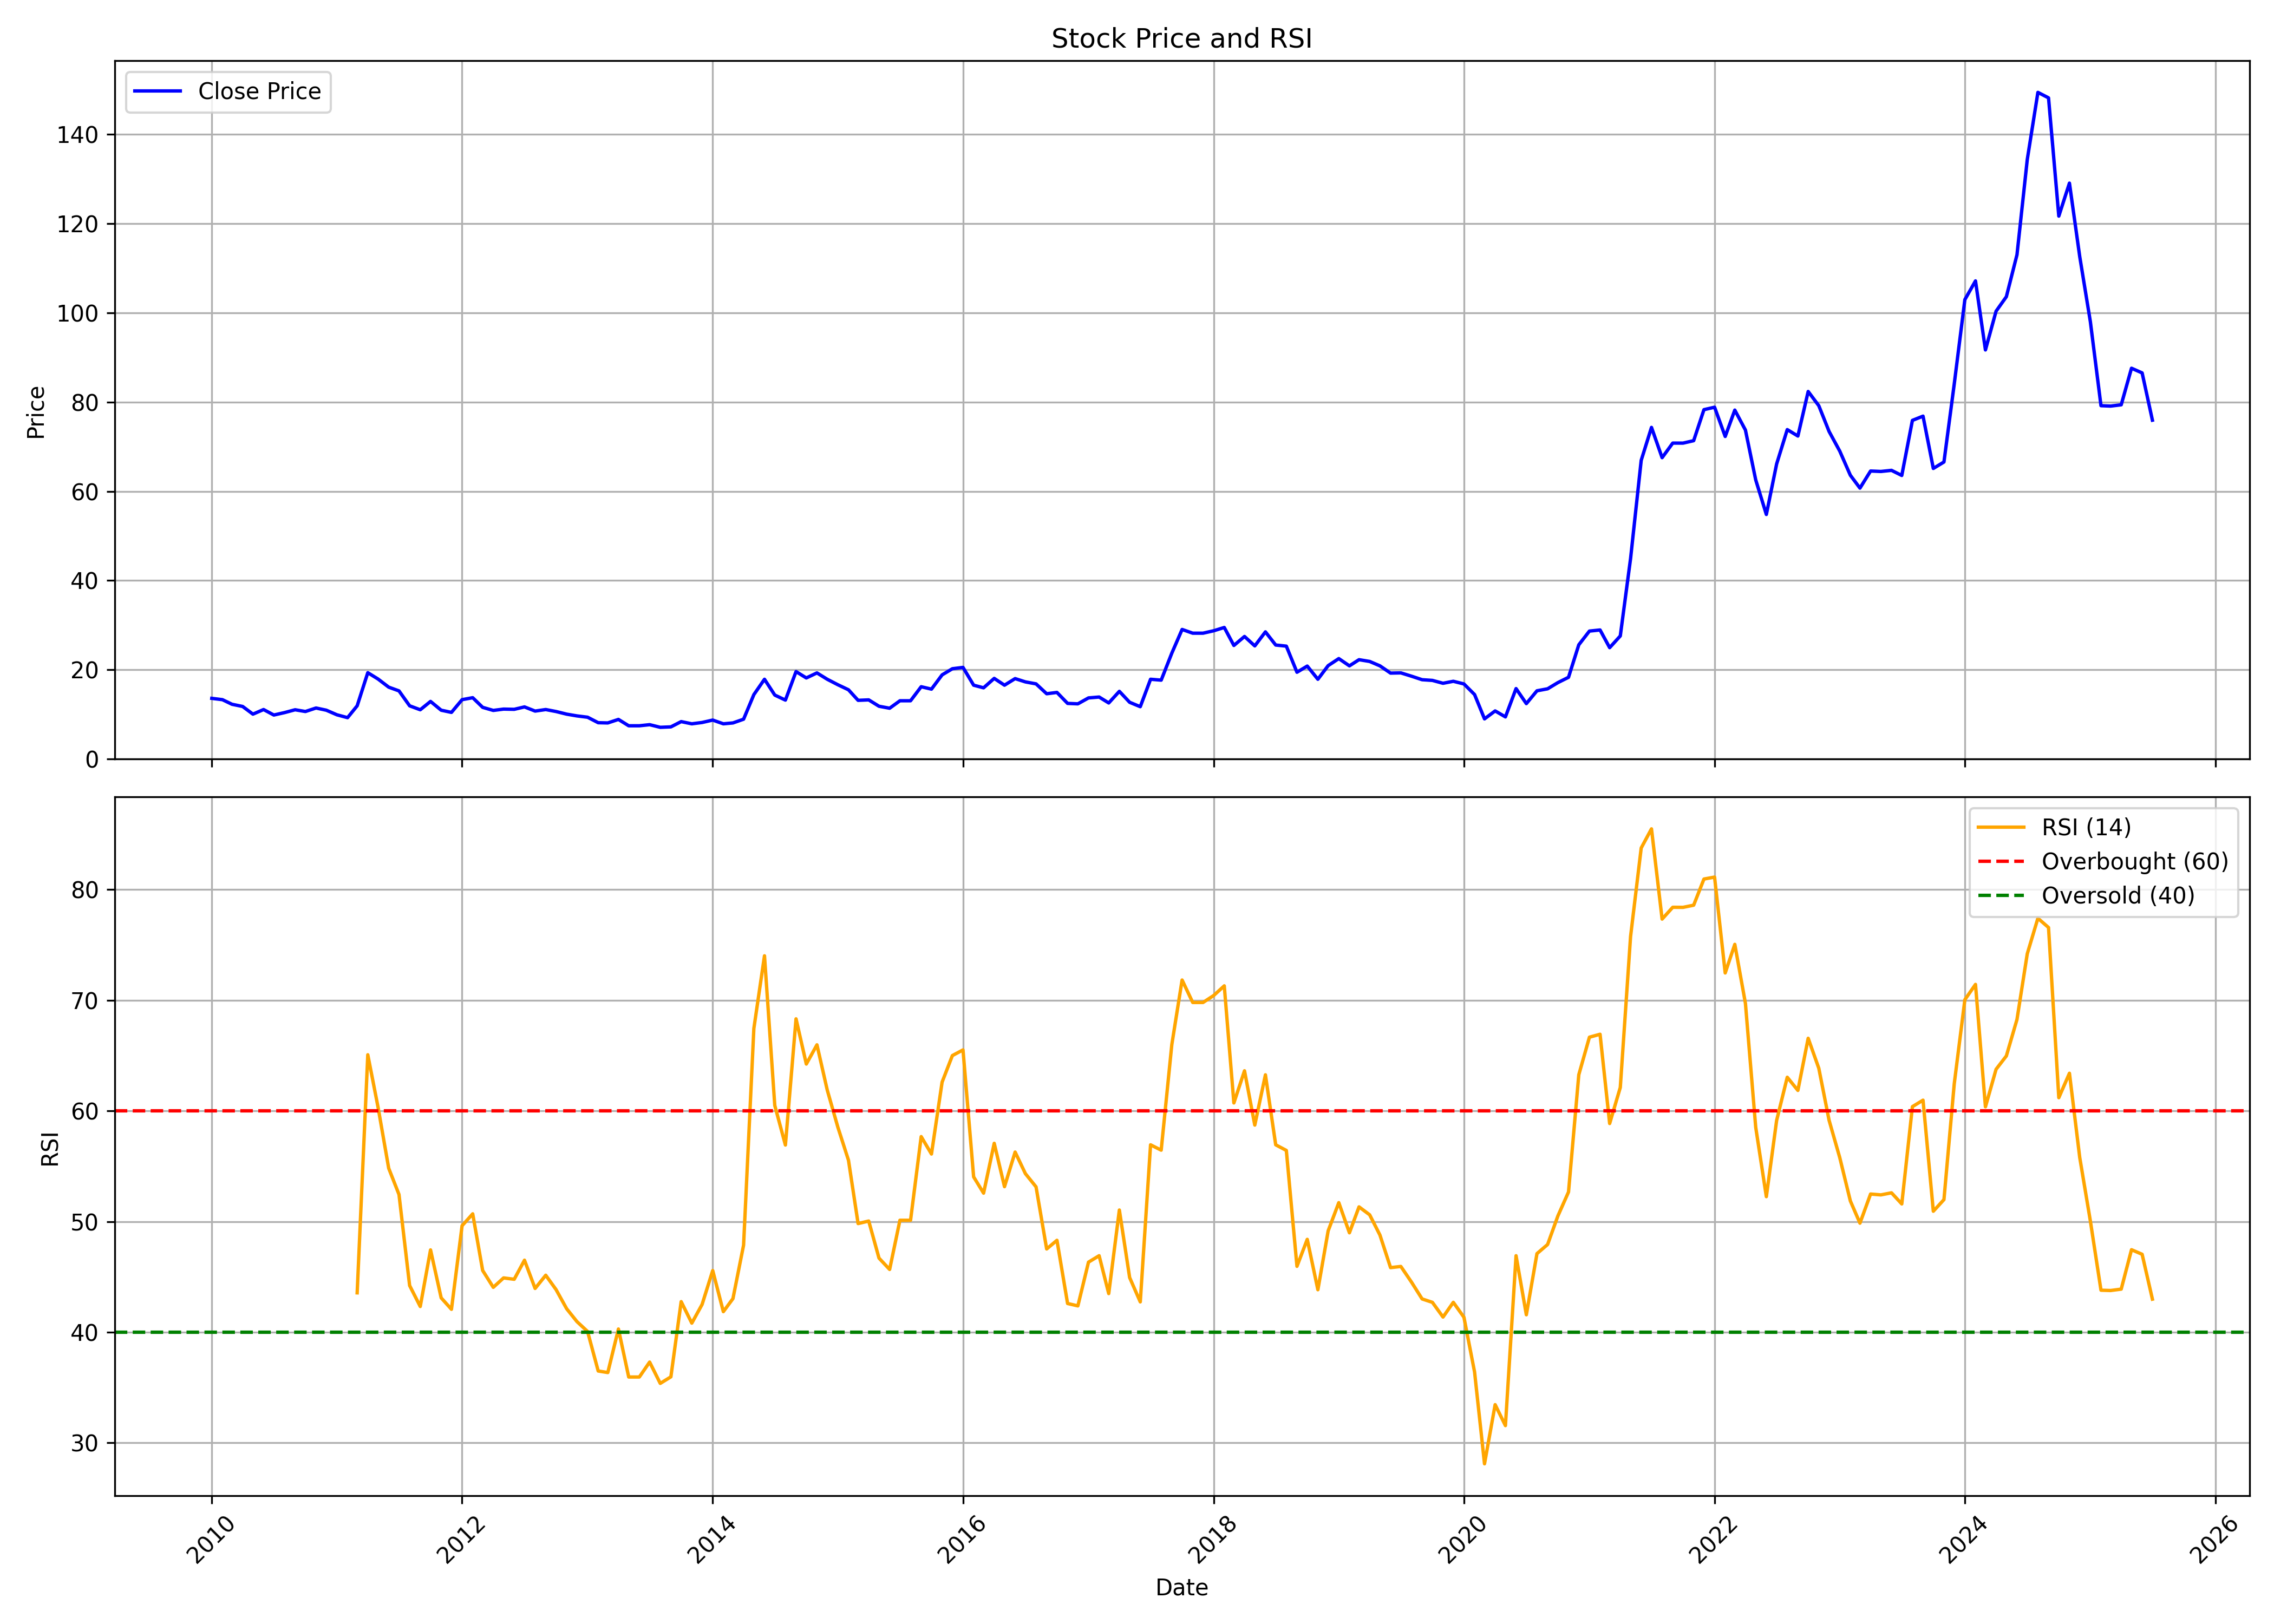

The table this chart was drawn from, first rows:
, date, symbol, open, high, low, close, volume, rsi
0, 2010-01-01, HFCL, 11.07, 15.15, 10.92, 13.58, 143043405, 
1, 2010-02-01, HFCL, 13.58, 16.82, 12.79, 13.28, 84173967, 
2, 2010-03-01, HFCL, 13.28, 13.97, 11.41, 12.25, 18250535, 
3, 2010-04-01, HFCL, 12.05, 13.87, 11.61, 11.76, 9849002, 
4, 2010-05-01, HFCL, 11.71, 12.2, 9.691, 10.04, 9592427, 
5, 2010-06-01, HFCL, 10.23, 12.84, 9.74, 11.07, 40739990, 
6, 2010-07-01, HFCL, 10.97, 11.51, 9.789, 9.838, 26031010, 
7, 2010-08-01, HFCL, 9.986, 12.94, 9.839, 10.38, 69019310, 
8, 2010-09-01, HFCL, 10.38, 12.84, 10.38, 11.02, 53149883, 
9, 2010-10-01, HFCL, 11.17, 11.56, 10.48, 10.63, 27282828, 
10, 2010-11-01, HFCL, 10.82, 16.48, 10.58, 11.41, 205571901, 
11, 2010-12-01, HFCL, 11.41, 12.3, 9.839, 10.92, 16020419, 
12, 2011-01-01, HFCL, 10.97, 11.51, 9.248, 9.888, 9445447, 
13, 2011-02-01, HFCL, 10.04, 10.08, 8.953, 9.248, 10064161, 
14, 2011-03-01, HFCL, 9.248, 13.13, 7.772, 11.9, 32785096, 43.56
15, 2011-04-01, HFCL, 11.86, 19.68, 11.71, 19.33, 183043415, 65.07
16, 2011-05-01, HFCL, 19.78, 20.46, 14.76, 17.91, 127922490, 60.32
17, 2011-06-01, HFCL, 18.1, 21.01, 13.58, 16.09, 143662137, 54.81
18, 2011-07-01, HFCL, 16.23, 17.41, 15.15, 15.25, 36000992, 52.45
19, 2011-08-01, HFCL, 15.45, 15.94, 10.97, 11.9, 27691557, 44.22
20, 2011-09-01, HFCL, 11.9, 13.68, 10.82, 11.02, 16525899, 42.33
21, 2011-10-01, HFCL, 11.02, 14.12, 10.53, 12.89, 17641771, 47.44
22, 2011-11-01, HFCL, 12.89, 14.46, 10.58, 10.92, 22447411, 43.11
23, 2011-12-01, HFCL, 11.17, 12.05, 10.08, 10.43, 21410524, 42.07
24, 2012-01-01, HFCL, 10.53, 14.22, 10.33, 13.28, 27917254, 49.63
25, 2012-02-01, HFCL, 13.33, 15.35, 13.09, 13.72, 46048817, 50.7
26, 2012-03-01, HFCL, 13.97, 14.22, 10.82, 11.56, 24876676, 45.58
27, 2012-04-01, HFCL, 11.76, 12.3, 10.77, 10.87, 10183891, 44.06
28, 2012-05-01, HFCL, 10.92, 13.33, 10.18, 11.17, 31720264, 44.91
29, 2012-06-01, HFCL, 11.27, 12.3, 10.63, 11.12, 18590297, 44.79
30, 2012-07-01, HFCL, 11.12, 13.87, 11.12, 11.66, 37508877, 46.51
31, 2012-08-01, HFCL, 11.71, 12.54, 10.33, 10.72, 15986232, 43.96
32, 2012-09-01, HFCL, 10.82, 11.56, 10.33, 11.07, 17108415, 45.15
33, 2012-10-01, HFCL, 11.17, 12.2, 10.58, 10.63, 21364493, 43.86
34, 2012-11-01, HFCL, 10.72, 11.41, 9.789, 10.04, 22800638, 42.12
35, 2012-12-01, HFCL, 10.13, 11.07, 9.642, 9.642, 26357486, 40.96
36, 2013-01-01, HFCL, 9.642, 10.97, 9.248, 9.347, 23525690, 40.07
37, 2013-02-01, HFCL, 9.347, 9.396, 7.969, 8.117, 11191153, 36.5
38, 2013-03-01, HFCL, 8.068, 9.789, 6.739, 8.068, 27002473, 36.36
39, 2013-04-01, HFCL, 7.92, 9.543, 7.822, 8.855, 29594064, 40.29
40, 2013-05-01, HFCL, 8.855, 9.248, 7.231, 7.428, 18183623, 35.95
41, 2013-06-01, HFCL, 7.477, 8.018, 6.838, 7.428, 9848074, 35.95
42, 2013-07-01, HFCL, 7.231, 8.412, 7.231, 7.674, 13404355, 37.3
43, 2013-08-01, HFCL, 7.723, 7.871, 6.887, 7.084, 8818480, 35.38
44, 2013-09-01, HFCL, 7.084, 8.264, 6.936, 7.182, 14913450, 35.97
45, 2013-10-01, HFCL, 7.182, 9.445, 7.182, 8.363, 37736282, 42.77
46, 2013-11-01, HFCL, 8.363, 8.805, 7.526, 7.871, 19581101, 40.82
47, 2013-12-01, HFCL, 7.871, 8.51, 7.428, 8.166, 14623669, 42.51
48, 2014-01-01, HFCL, 8.51, 10.38, 8.215, 8.707, 55082499, 45.58
49, 2014-02-01, HFCL, 8.461, 8.904, 7.526, 7.871, 10369735, 41.86
50, 2014-03-01, HFCL, 7.871, 8.314, 7.477, 8.068, 13322350, 43.04
51, 2014-04-01, HFCL, 8.166, 9.691, 7.969, 8.904, 35450638, 47.87
52, 2014-05-01, HFCL, 8.904, 16.14, 8.412, 14.41, 137594044, 67.45
53, 2014-06-01, HFCL, 14.41, 18.79, 14.41, 17.86, 111898508, 74.02
54, 2014-07-01, HFCL, 18.4, 19.38, 13.53, 14.32, 95375669, 60.49
55, 2014-08-01, HFCL, 14.27, 15.35, 12.54, 13.18, 33315879, 56.92
56, 2014-09-01, HFCL, 13.82, 23.91, 13.58, 19.58, 354789652, 68.32
57, 2014-10-01, HFCL, 19.63, 21.4, 16.77, 18.15, 109476028, 64.24
58, 2014-11-01, HFCL, 18.2, 23.02, 17.96, 19.28, 172887059, 65.97
59, 2014-12-01, HFCL, 19.19, 21.15, 16.14, 17.86, 110522740, 61.89
... 127 more rows
